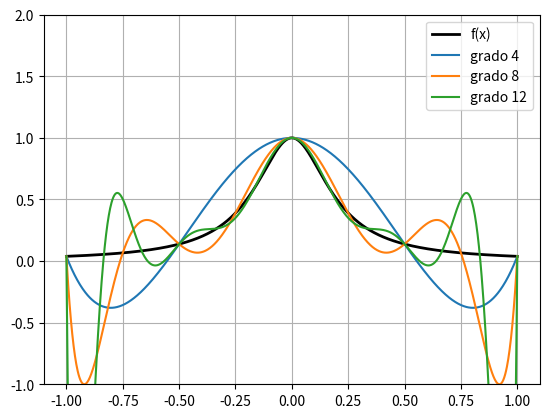

This chart was generated by the following Python code:
import os
import numpy as np
import matplotlib.pyplot as plt

os.makedirs("figuras", exist_ok=True)

f = lambda x: 1 / (1 + 25 * x**2)
xx = np.linspace(-1, 1, 1000)
plt.plot(xx, f(xx), 'k', linewidth=2, label='f(x)')
for n in [4, 8, 12]:
    xn = np.linspace(-1, 1, n + 1)  # n+1 puntos equiespaciados
    c = np.polyfit(xn, f(xn), n)  # polinomio de grado n
    error = np.max(np.abs(np.polyval(c, xx) - f(xx)))
    print(f"n = {n:2d} error maximo = {error:.4f}")
    plt.plot(xx, np.polyval(c, xx), label=f'grado {n}')
plt.ylim(-1, 2); plt.legend(); plt.grid()
plt.savefig("figuras/parte4_runge.png")
plt.show()
